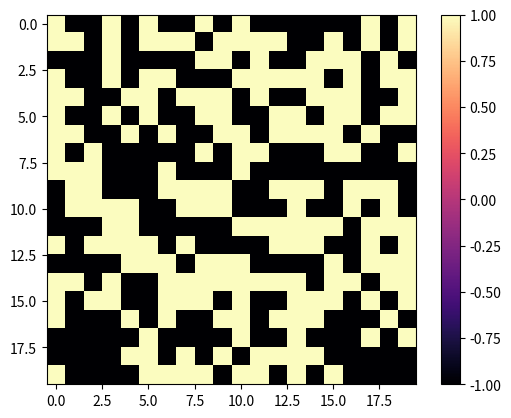

The script that saved this image:
import numpy as np
import matplotlib.pyplot as plt

# Let the total number of sites be N × N where N∈ℤ
def init_lattice(N):
    """Generate a uniform random sample from np.array([-1,1],dtype=int) of size (N,N)"""
    return np.random.choice(np.array([-1,1],dtype=int), (N,N))

spins = init_lattice(20)

# Plot
plt.imshow(spins,cmap='magma')
plt.colorbar()
plt.clim(-1,1)
plt.show()




